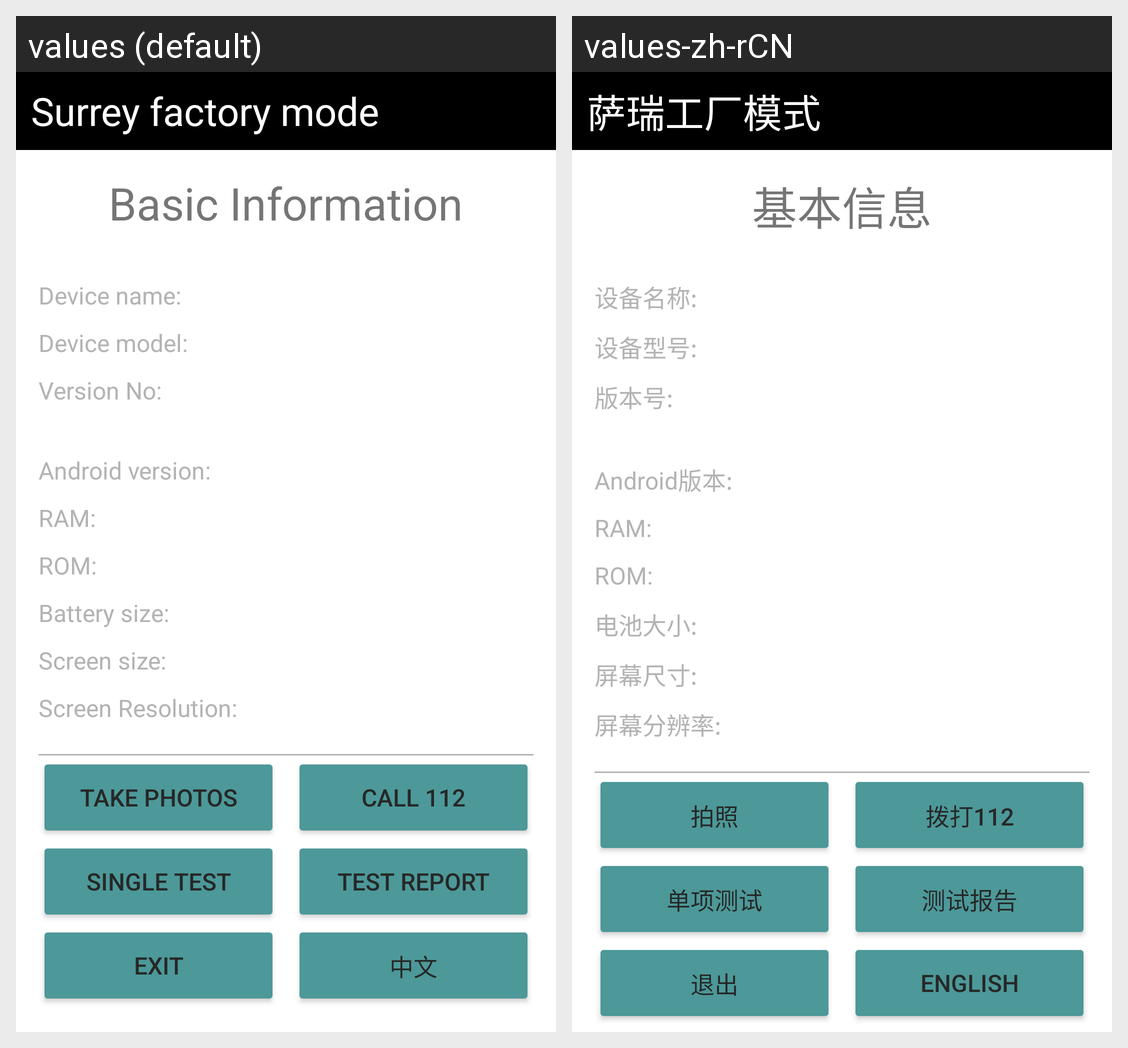

The same Android screen rendered under two of its app's locales, left to right. List the strings drawn on it with the default value and each locale's translation.
Android screen res/layout/activity_main.xml rendered under 2 locales, left to right: values (default), values-zh-rCN. Device: Nexus 5 (rendered at 1080×1920; each locale shown at half size, 540×960, under a caption strip naming it); theme Theme.SRFactoryMode.
Strings drawn on this screen, with the default value and each locale's value (text and hints the layout hard-codes, and strings that could not be matched under every locale, appear in the picture but are not listed):

sr_factory_mode
  values: Surrey factory mode
  values-zh-rCN: 萨瑞工厂模式

basic_information
  values: Basic Information
  values-zh-rCN: 基本信息

device_name
  values: Device name:
  values-zh-rCN: 设备名称:

device_model
  values: Device model:
  values-zh-rCN: 设备型号:

version_number
  values: Version No:
  values-zh-rCN: 版本号:

android_version
  values: Android version:
  values-zh-rCN: Android版本:

ram
  values: RAM:
  values-zh-rCN: RAM:

rom
  values: ROM:
  values-zh-rCN: ROM:

battery_size
  values: Battery size:
  values-zh-rCN: 电池大小:

screen_size
  values: Screen size:
  values-zh-rCN: 屏幕尺寸:

screen_resolution
  values: Screen Resolution:
  values-zh-rCN: 屏幕分辨率:

take_photos
  values: TAKE PHOTOS
  values-zh-rCN: 拍照

call_112
  values: CALL 112
  values-zh-rCN: 拨打112

single_test
  values: SINGLE TEST
  values-zh-rCN: 单项测试

test_report
  values: TEST REPORT
  values-zh-rCN: 测试报告

exit
  values: EXIT
  values-zh-rCN: 退出

toggle_language
  values: 中文
  values-zh-rCN: English
